4-way image classification set "data" from GitHub (azief27saclolo/Thesis-Project); label vocabulary: early blight leaf, healthy leaf, late blight leaf, septoria leaf.

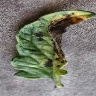
Label: early blight leaf

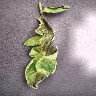
Label: late blight leaf

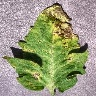
Label: septoria leaf

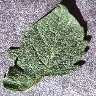
Label: healthy leaf

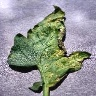
Label: septoria leaf

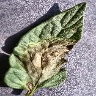
Label: late blight leaf
